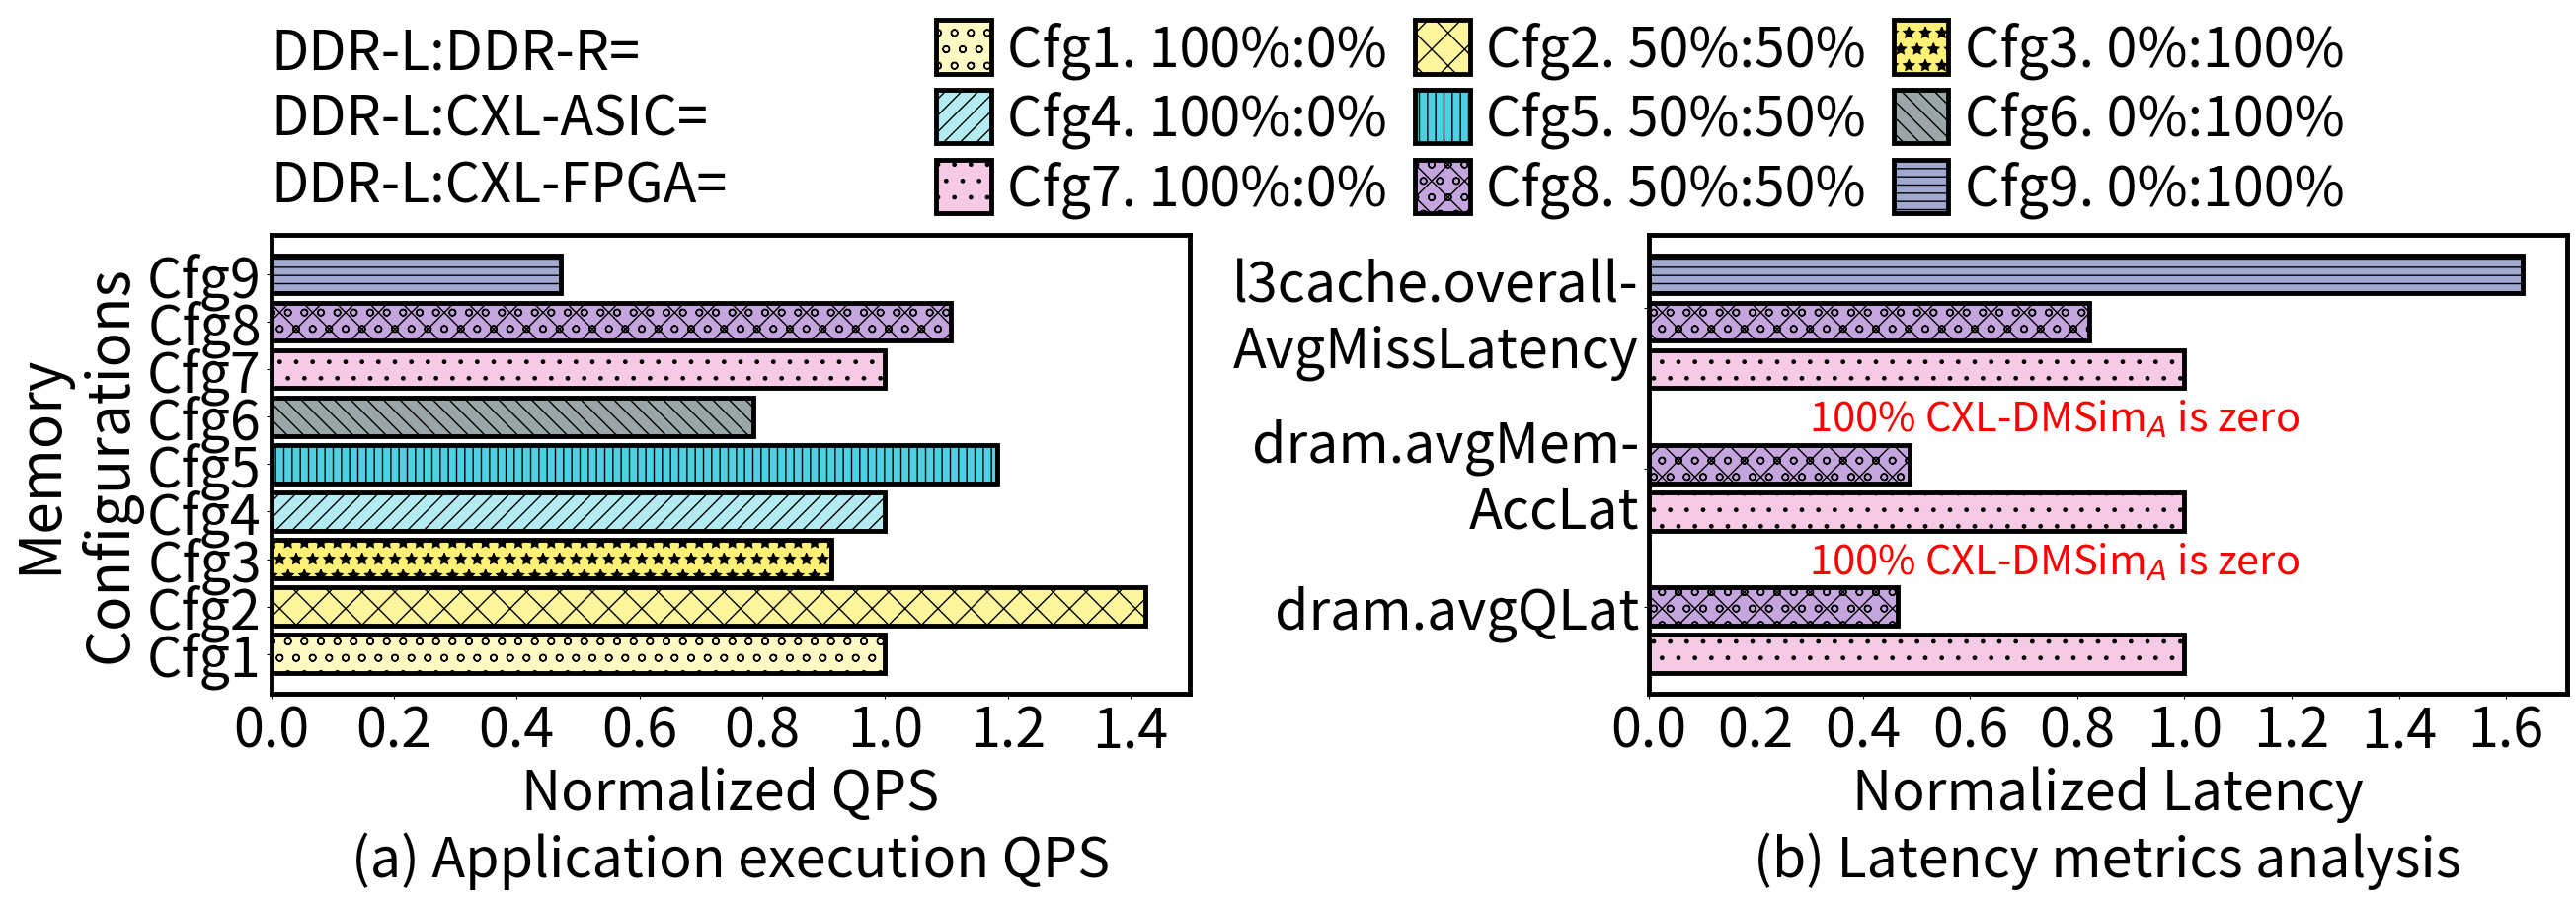

Python code for this plot:
import matplotlib.pyplot as plt
from matplotlib.font_manager import FontProperties

# 创建一个 FontProperties 对象并设置 weight 属性为 'bold'
font = FontProperties()
# font.set_weight('bold') # 设置所有的字体均为加粗


# 原始延迟数据（毫秒）
# 顺序 DDR-R CXL CXL-MemSim
# FPGA Data: 30.2934, 25.3612, 64.1165,72.9889, 91.986, 181.972,
# delays_ms = [ 97.2902, 49.7066, 97.4834, 97.2902,90.6086, 198.179, 86.9868, 77.9881, 146.978]
delays_ms_96 = [30.2934, 15.372, 30.0796,  30.2934, 23.6173, 54.8686, 72.9889, 59.9909, 117.982]  # -3，-6 三个数据为旧gem5的结果数据



delays_ms_12 = [35.9181, 32.8975, 45.41, 35.9181,46.2586, 71.5609, 72.9889, 59.9909, 117.982]
delays_ms_24 = [35.6533, 25.0249, 39.0689, 35.6533,30.1243, 45.3497, 30.2934, 27.3612, 64.1165]
delays_ms_36 = [33.4911, 20.8325, 37.5185, 33.4911,24.4222, 34.8731, 72.9889, 59.9909, 117.982]
delays_ms_48 = [40.826, 35.1592, 40.1844,40.826, 35.3696, 35.8453, 72.9889, 59.9909, 117.982]


# woc 数据放置位置可能也不一样，可能是相同配置组放在一起？？？？
# 72.9889, 59.9909, 117.982
# 72.9889, 91.986, 181.972
# Queries总数
total_queries = 103591

# 将延迟从毫秒转换为秒
delays_s = [delay / 1000 for delay in delays_ms_24]
# 计算QPS（每秒查询数）
qps_values = [total_queries / delay for delay in delays_s]

standard_fpga = qps_values[0]
standard_numa = qps_values[0]
standard_asic = qps_values[0]
standard_gem5 = qps_values[6]

# 0-2
for i in range(3):
    qps_values[i] = qps_values[i] / standard_fpga
# 3-5
for i in range(3, 6):
    qps_values[i] = qps_values[i] / standard_numa
# 6-8
for i in range(6, 9):
    qps_values[i] = qps_values[i] / standard_gem5
# # 9-11
# for i in range(9, 12):
#     qps_values[i] = qps_values[i] / standard_asic
# for i in range(12, 15):
#     qps_values[i] = qps_values[i] / standard_gem5
# # 定义柱状图的标签

text = ['DDR-L:DDR-R=','DDR-L:CXL-ASIC=','DDR-L:CXL-FPGA=']
labels = [
    "Cfg1. 100%:0%",
    "Cfg4. 100%:0%",
    "Cfg7. 100%:0%",
    "Cfg2. 50%:50%",
    "Cfg5. 50%:50%",
    "Cfg8. 50%:50%",
    "Cfg3. 0%:100%",
    # "Cfg4. DDR-L:CXL-FPGA=100%:0%",
    # "Cfg5. 50%:50%",
    # "Cfg6. 0%:100%",
    # "Cfg7. CXL-MemSim$_L$:CXL-DMSim$_F$=100%:0%",
    # "Cfg8. 50%:50%",
    # "Cfg9. 0%:100%",
    "Cfg6. 0%:100%",
    "Cfg9. 0%:100%"
]

"""
48cores:

dram.avgBusLat 
dram: 3632.00
dram+cxl: 3632.00
cxl: 3632.00

dram.avgQLat # Average queueing delay per DRAM burst ((Tick/Count))
dram: 246165.20
dram+cxl: 114614.60
cxl: 53078.50

dram.avgMemAccLat
ctrl0:
dram: 264342.20
dram+cxl: 132791.60
cxl: 71255.50
ctrl1:
dram: 110835.54
dram+cxl: 116291.55
cxl: 71255.50
两个控制器的平均数值：
dram:255253.7
cxl+dram:124541.575


l3cache.overallAvgMissLatency # average overall miss latency ((Tick/Count))
dram: 759516.312867
dram+cxl: 624414.496201
cxl: 1239314.960285
"""


avgQLat = [246165.20,114614.60,0]
avgMemAccLat = [110835.54,116291.55,0]
avgMissLat = [759516.312867,624414.496201,1239314.960285]

avg = [246165.20/246165.20,114614.60/246165.20,0/246165.20,255253.7/255253.7,124541.575/255253.7,0,759516.312867/759516.312867,624414.496201/759516.312867,1239314.960285/759516.312867]


# 定义每个柱子的颜色

colors = ['#FFF9C4', '#FFF59D', '#FFF176', '#B2EBF2', '#4DD0E1',  '#9BA6A8', '#F6CAE5',
          '#C4A5DE', '#A1A9D0', '#CFEAF1', '#96CCCB', '#8ECFC9']

# 定义每个柱子的样式
patterns = ['o', 'x', '*', '//', '||', '\\\\','.', 'xo','--']

# 创建柱状图9
interval = 0.2  # 柱子之间的间隔
width = 0.3  # 柱子宽度
X = 1

fig, axs = plt.subplots(1, 2, figsize=(30, 9.5))
# plt.yticks(fontsize=24)



for i in [0,3,6]:
    axs[1].barh(i, avg[i],facecolor=colors[6],linewidth=3.5, edgecolor='black',
            hatch=patterns[6],label=labels[i])

for i in [1,4,7]:
    axs[1].barh(i, avg[i],facecolor=colors[7],linewidth=3.5, edgecolor='black',
            hatch=patterns[7],label=labels[i])
for i in [2,5,8]:
    axs[1].barh(i, avg[i],facecolor=colors[8],linewidth=3.5, edgecolor='black',
            hatch=patterns[8],label=labels[i])

# scale_ls = range(1,10)
scale_ls = [i * interval + 0.7 for i in range(1, 10)]
print(scale_ls)
# index_ls = ['Mon','Tue','Wed','Thu','Fri','Sat','Sun']


# 设置边框宽度
bwidth = 3.5

axs[1].spines['bottom'].set_linewidth(bwidth)
axs[1].spines['left'].set_linewidth(bwidth)
axs[1].spines['top'].set_linewidth(bwidth)
axs[1].spines['right'].set_linewidth(bwidth)





plt.subplots_adjust(left=None, bottom=None, right=None, top=0.6,
                wspace=None, hspace=None)
# for i in range(len(qps_values)):
# 	plt.bar(X+i*interval, qps_values[i], width = width, facecolor = colors[i], linewidth=2.5,edgecolor = 'black', hatch=patterns[i],label=labels[i])
range_index = [0,3,6,1,4,7,2,5,8]

for i in range_index:
    axs[0].barh(i, qps_values[i],facecolor=colors[i],linewidth=3.5, edgecolor='black',
            hatch=patterns[i],label=labels[i])
bwidth = 3.5
# ax = plt.gca()  # 获取边框
# ax.spines['top'].set_color('red')  # 设置上‘脊梁’为红色
# ax.spines['right'].set_color('none')  # 设置上‘脊梁’为无色
axs[0].spines['bottom'].set_linewidth(bwidth)
axs[0].spines['left'].set_linewidth(bwidth)
axs[0].spines['top'].set_linewidth(bwidth)
axs[0].spines['right'].set_linewidth(bwidth)
scale_y = [0.0, 0.2,0.4,0.6, 0.8, 1.0,1.2,1.4, 1.6]
confs = ['Cfg1', "Cfg2", "Cfg3", "Cfg4", "Cfg5", "Cfg6", "Cfg7", "Cfg8", "Cfg9"]
axs[0].set_yticks([i for i in range(9)],confs, fontsize=40)  # weight='bold'
# 设置x轴和y轴的标签
scale_x = [0.0,0.2,0.4,0.6,0.8,1.0,1.2,1.4]
scale_x_label = ['0.0','0.2','0.4','0.6','0.8','1.0','1.2','1.4']
axs[0].set_xticks(scale_x,scale_x_label,fontsize=40)
# plt.yticks(scale_y,fontsize=40)  # weight='bold'
axs[0].set_ylabel('Memory\nConfigurations', fontsize=42)  # weight='bold'
axs[0].set_xlabel('Normalized QPS\n(a) Application execution QPS', fontsize=40)  # weight='bold'


plt.text(0.3, 4.7, '100% CXL-DMSim$_A$ is zero',color='red', fontsize=30)
plt.text(0.3, 1.7, '100% CXL-DMSim$_A$ is zero',color='red', fontsize=30)

# #
# # version 1
# plt.text(-1.95, 12.3, text[0],fontsize=40)
# plt.text(-2.087, 10.9, text[1], fontsize=40)
# plt.text(-2.67, 9.5, text[2],fontsize=40)

# # version 2
# text1 = ['DDR-L:DDR-R','DDR-L:CXL-ASIC','CXL-MemSim$_L$:CXL-DMSim$_A$']
# plt.text(-1.92, 12.33, text1[0],fontsize=40)
# plt.text(-2.05, 10.93, text1[1], fontsize=40)
# plt.text(-2.64, 9.53, text1[2],fontsize=40)

# version 3
# text1 = ['DDR-L:DDR-R','DDR-L:CXL-ASIC','CXL-MemSim$_L$:CXL-DMSim$_A$']
# plt.text(-2.61, 12.33, text1[0],fontsize=40)
# plt.text(-2.61, 10.93, text1[1], fontsize=40)
# plt.text(-2.61, 9.53, text1[2],fontsize=40)

#
# version 4
plt.text(-2.57, 12.33, text[0],fontsize=40)
plt.text(-2.57, 10.93, text[1], fontsize=40)
plt.text(-2.57, 9.53, text[2],fontsize=40)



plt.subplots_adjust(wspace=0.5)

params = ['dram.avgQLat','dram.avgMem-\nAccLat','l3cache.overall-\nAvgMissLatency']
# params = ['avgQLat','avgMem-\nAccLat','llcAvgMissLat']
plt.yticks([1,3.9,7.3],params, fontsize=40)  # weight='bold'
# 设置x轴和y轴的标签
plt.xticks(fontsize=40)
# plt.yticks(scale_y,fontsize=40)  # weight='bold'
# plt.ylabel('Memory\nConfigurations', fontsize=45)  # weight='bold'
plt.xlabel('Normalized Latency\n(b) Latency metrics analysis', fontsize=40)  # weight='bold'



# 设置字体样式 如加粗bold等
weights = ['ultralight', 'light', 'normal', 'regular', 'book', 'medium', 'roman', 'semibold', 'demibold', 'demi',
           'bold', 'heavy', 'extra bold', 'black']



plt.rcParams['legend.handlelength'] = 1
plt.rcParams['legend.handleheight'] = 1.125
axs[0].legend(labels, bbox_to_anchor=(2.3, 1.55), frameon=False, ncol=3, fontsize=40, edgecolor='black',fancybox=False,borderpad = 0.2, labelspacing = 0.2, handletextpad = 0.3,columnspacing=0.5) # 图例放在最下方


# 取消savefig保存图片时的白色边框 pad_inches参数
plt.savefig('merci_graduation.pdf', bbox_inches='tight', pad_inches=0.0)
# plt.show()
